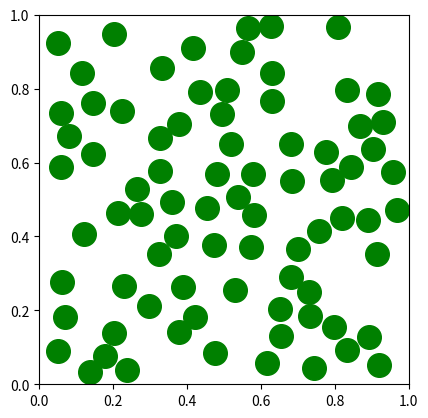

The matplotlib source for this figure: (Note: this script raises an exception after producing the figure.)
import numpy as np
import numpy.random as rnd
import matplotlib.pyplot as plt
import matplotlib.animation as animation
import pandas as pd
import time

start_time = time.time()
#Control Panel
N = 80           # Number of Disks, set here
Rad = 0.03       # Radius of Most Disks
Mass = 1         # Mass of Most Disks
Odd_Rad = 0.08   # Brazil Nut Radius
Odd_Mass = 2   # Brazil Nut Mass
g = 9.81       # Set to 0 to turn gravity off, set to any positive value to turn gravity on.
F = 3
A=25          # Used was 7

msgreen = 17     # For every 0.02 in radius us ms 11
msblue = 44

File_Path = r'C:\Users\<user>\Desktop\PUT ANIM HERE'
File_Name = '\Test_1'

class Disks:
    """A class describing many disks in a box"""
    global_time_counter = 0  # Initialize a global time counter

    def __init__(self, num_disks, radius, mass, Odd_Rad, Odd_Mass):
        """Create randomly several disks"""

        self.num_disks = num_disks
        self.radiuses = np.full(num_disks, radius)  # Convert radius to an array
        self.positions = self.initialize_positions(num_disks, radius)
        self.velocities = rnd.random([num_disks, 2]) * 2 - 1.
        self.collision_events = np.zeros([num_disks, 4 + num_disks]) * np.nan
        self.walls = np.array([1., 1., 0., 0.])
        self.masses = np.full(num_disks, mass)

        self.radiuses[num_disks-1] = Odd_Rad
        self.masses[num_disks-1] = Odd_Mass

        for i in range(num_disks):
            self.update_collision_events(i)

    def initialize_positions(self, num_disks, radius):
        """Initialize positions without overlaps"""

        positions = rnd.random([num_disks, 2]) * (1 - 2 * radius) + radius

        # Set the position of the last disk (the "oddball")
        positions[num_disks - 1] = [0.5, 0 + Odd_Rad]

        # Adjust positions to eliminate overlaps
        for i in range(num_disks - 1):  # Exclude the "oddball"
            while np.any(np.sum((positions[i] - positions[:i]) ** 2, axis=1) < (2 * radius) ** 2) or \
                    np.sum((positions[i] - positions[num_disks - 1]) ** 2) < (radius + Odd_Rad) ** 2:  # Check for overlap with the "oddball"
                positions[i] = rnd.random(2) * (1 - 2 * radius) + radius

        return positions


    def update_collision_events(self, disk_index):
        """Update the collision events for the specified disk"""

        pos = self.positions[disk_index, :]
        vel = self.velocities[disk_index, :]
        #vel = vel + np.sqrt(vel**2 + 2*np.array([0, -9.8])*pos)
        walls = self.walls
        r = self.radiuses[disk_index]

        # no collision
        self.collision_events[disk_index, disk_index] = np.nan

        # if collisions with a wall
        for i in range(4):
            s = 1 if i < 2 else -1
            if s * vel[i % 2] > 0:
                self.collision_events[disk_index, i] = (walls[i] - pos[i % 2] - s * r) / vel[i % 2]
            else:
                self.collision_events[disk_index, i] = np.nan

        # if collisions with other disks
        for i in range(self.num_disks):
            if i != disk_index:
                collision_time = self.calculate_collision_time(disk_index, i)
                self.collision_events[disk_index, i + 4] = collision_time
                self.collision_events[i, disk_index + 4] = collision_time

    def calculate_collision_time(self, disk1_index, disk2_index):
        """Helper method to find disk-disk collision time"""

        radius1 = self.radiuses[disk1_index]
        radius2 = self.radiuses[disk2_index]

        sigma = radius1 + radius2  # sum of the radii for collision # effective diameter to see if they're in contact
        delta_velocity = self.velocities[disk2_index, :] - self.velocities[disk1_index, :]
        delta_position = self.positions[disk2_index, :] - self.positions[disk1_index, :]
        dot_product_vr = np.dot(delta_velocity, delta_position)

        if dot_product_vr > 0:
            return np.nan

        dot_product_vv = np.dot(delta_velocity, delta_velocity)
        discriminant = dot_product_vr ** 2 - dot_product_vv * (np.dot(delta_position, delta_position) - sigma ** 2)

        if discriminant < 0:
            return np.nan

        return -(dot_product_vr + np.sqrt(discriminant)) / dot_product_vv

    def step(self, time_step, frequency, amplitude, g, Odd_Mass, Mass, N):
        """Make a time step with gravity and shaking"""
        # Access the global time counter using the class reference
        Disks.global_time_counter += time_step
        # Calculate the current shaking force
        shaking_force = (np.sin(frequency * Disks.global_time_counter) * amplitude)
        print(shaking_force)
        # Apply gravity and shaking force
        self.velocities = self.velocities + np.array([0, (-g + (shaking_force / Mass))]) * time_step
        self.velocities[N - 1] = self.velocities[N - 1] + np.array([0, (-g + (shaking_force / Odd_Mass))]) * time_step
        for i in range(self.num_disks):
            self.update_collision_events(i)

        while time_step > 0:
            # find the event with the smallest time
            indices = np.unravel_index(np.nanargmin(self.collision_events), self.collision_events.shape)
            smallest_collision_time = self.collision_events[indices]

            if time_step < smallest_collision_time:
                self.positions += self.velocities * time_step
                self.collision_events -= time_step
                time_step = 0  # break out of the loop
            else:
                self.positions += self.velocities * smallest_collision_time
                self.collision_events -= smallest_collision_time
                self.handle_collision(indices)
                time_step -= smallest_collision_time

    def handle_collision(self, indices):
        """Handle collision event"""

        disk1_index = indices[0]  # disk1 = with the shortest collision time aka the one that experiences the collision

        # event if a collision with wall
        if indices[1] < 4:
            if indices[1] == 3:  # bottom wall
                self.positions[disk1_index, 1] = self.radiuses[disk1_index]  # place above the bottom wall
            restitution_coefficient = 0.6  # Adjust the coefficient of restitution as needed 0.65
            self.velocities[disk1_index, indices[1] % 2] = -restitution_coefficient * self.velocities[disk1_index, indices[1] % 2]
            self.update_collision_events(disk1_index)

        # event if collision with another disk
        else:
            disk2_index = indices[1] - 4  # in case of collision with another particle, disk2 = the second particle
            self.update_velocities_after_collision(disk1_index, disk2_index)

    def update_velocities_after_collision(self, disk1_index, disk2_index):
        """Update velocities after a disk-disk collision"""
        radius1 = self.radiuses[disk1_index]
        radius2 = self.radiuses[disk2_index]

        sigma = radius1 + radius2  # sum of the radii for collision
        delta_velocity = self.velocities[disk2_index, :] - self.velocities[disk1_index, :]
        delta_position = self.positions[disk2_index, :] - self.positions[disk1_index, :]
        dot_product_vr = np.dot(delta_velocity, delta_position)

        impulse = 2 * self.masses[disk1_index] * self.masses[disk2_index] * dot_product_vr / (
                sigma * (self.masses[disk1_index] + self.masses[disk2_index]))
        # change in momentum
        impulse_velocity = impulse * delta_position / sigma

        self.velocities[disk1_index, :] += impulse_velocity / self.masses[disk1_index]
        self.velocities[disk2_index, :] -= impulse_velocity / self.masses[disk2_index]
        self.update_collision_events(disk1_index)
        self.update_collision_events(disk2_index)


# Add an odd ball with higher size and mass
disks = Disks(N, Rad, Mass, Odd_Rad, Odd_Mass)

fig = plt.figure()
ax = fig.add_subplot(111, aspect='equal')
line, = ax.plot([], [], 'go', ms=msgreen)
oddball_line, = ax.plot([], [], 'bo', ms=msblue)  # Use blue color for the oddball
ax.set_xlim(0, 1)
ax.set_ylim(0, 1)

# Creating lists to store positional values for the last ball
last_disk_x = []
last_disk_y = []

def animate(i):
    disks.step(0.05, F, A, g, Odd_Mass, Mass, N)
    line.set_data(disks.positions[:, 0], disks.positions[:, 1])
    oddball_line.set_data(disks.positions[N-1, 0], disks.positions[N-1, 1])

    # Appending positional values for the last disk to the lists
    last_disk_x.append(disks.positions[N-1, 0])
    last_disk_y.append(disks.positions[N-1, 1])

    return line, oddball_line

anim = animation.FuncAnimation(fig, animate, interval=75, blit=False, save_count=500)

#plt.show()

# Saving the animation as a GIF
anim.save(File_Path + File_Name + '.gif', writer='pillow')

# Creating the DataFrame for the last disk
df = pd.DataFrame({'LastDiskX': last_disk_x, 'LastDiskY': last_disk_y})

# Saving the DataFrame to a CSV file
df.to_csv(File_Path + File_Name + '.csv', index=False)

end_time = time.time()
elapsed_time = end_time - start_time

print(f"The code took {elapsed_time} seconds to run.")
